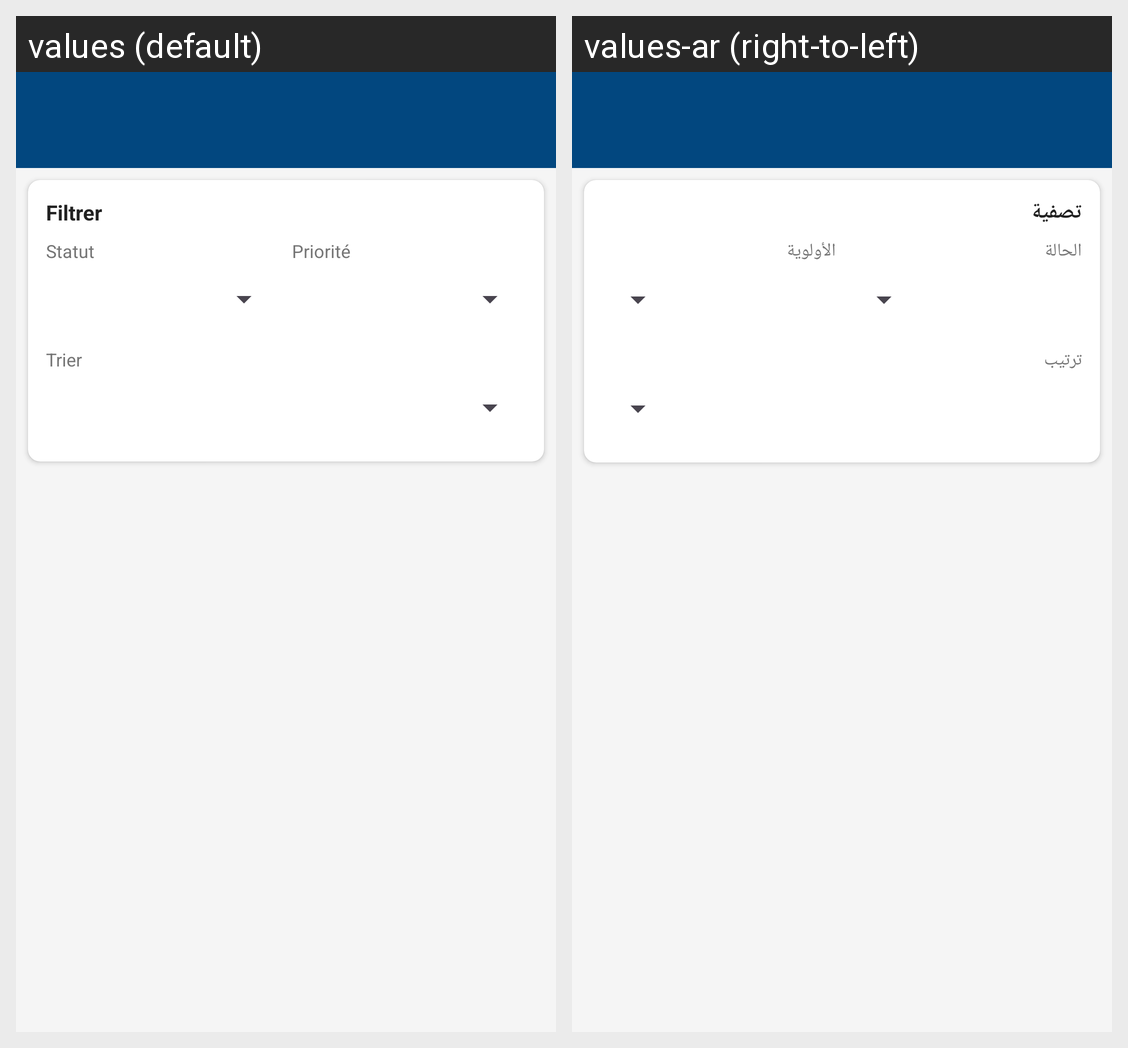

Here is an Android app screen in its default locale and in the app's own translations. Write out the translated-string differences for the strings that appear on this screen.
Android screen res/layout/activity_task_list.xml rendered under 2 locales, left to right: values (default), values-ar (right-to-left). Device: Nexus 5 (rendered at 1080×1920; each locale shown at half size, 540×960, under a caption strip naming it); theme Theme.TaskManagment.
Strings drawn on this screen, with the default value and each locale's value (text and hints the layout hard-codes, and strings that could not be matched under every locale, appear in the picture but are not listed):

filter
  values: Filtrer
  values-ar: تصفية

status
  values: Statut
  values-ar: الحالة

priority
  values: Priorité
  values-ar: الأولوية

sort
  values: Trier
  values-ar: ترتيب
